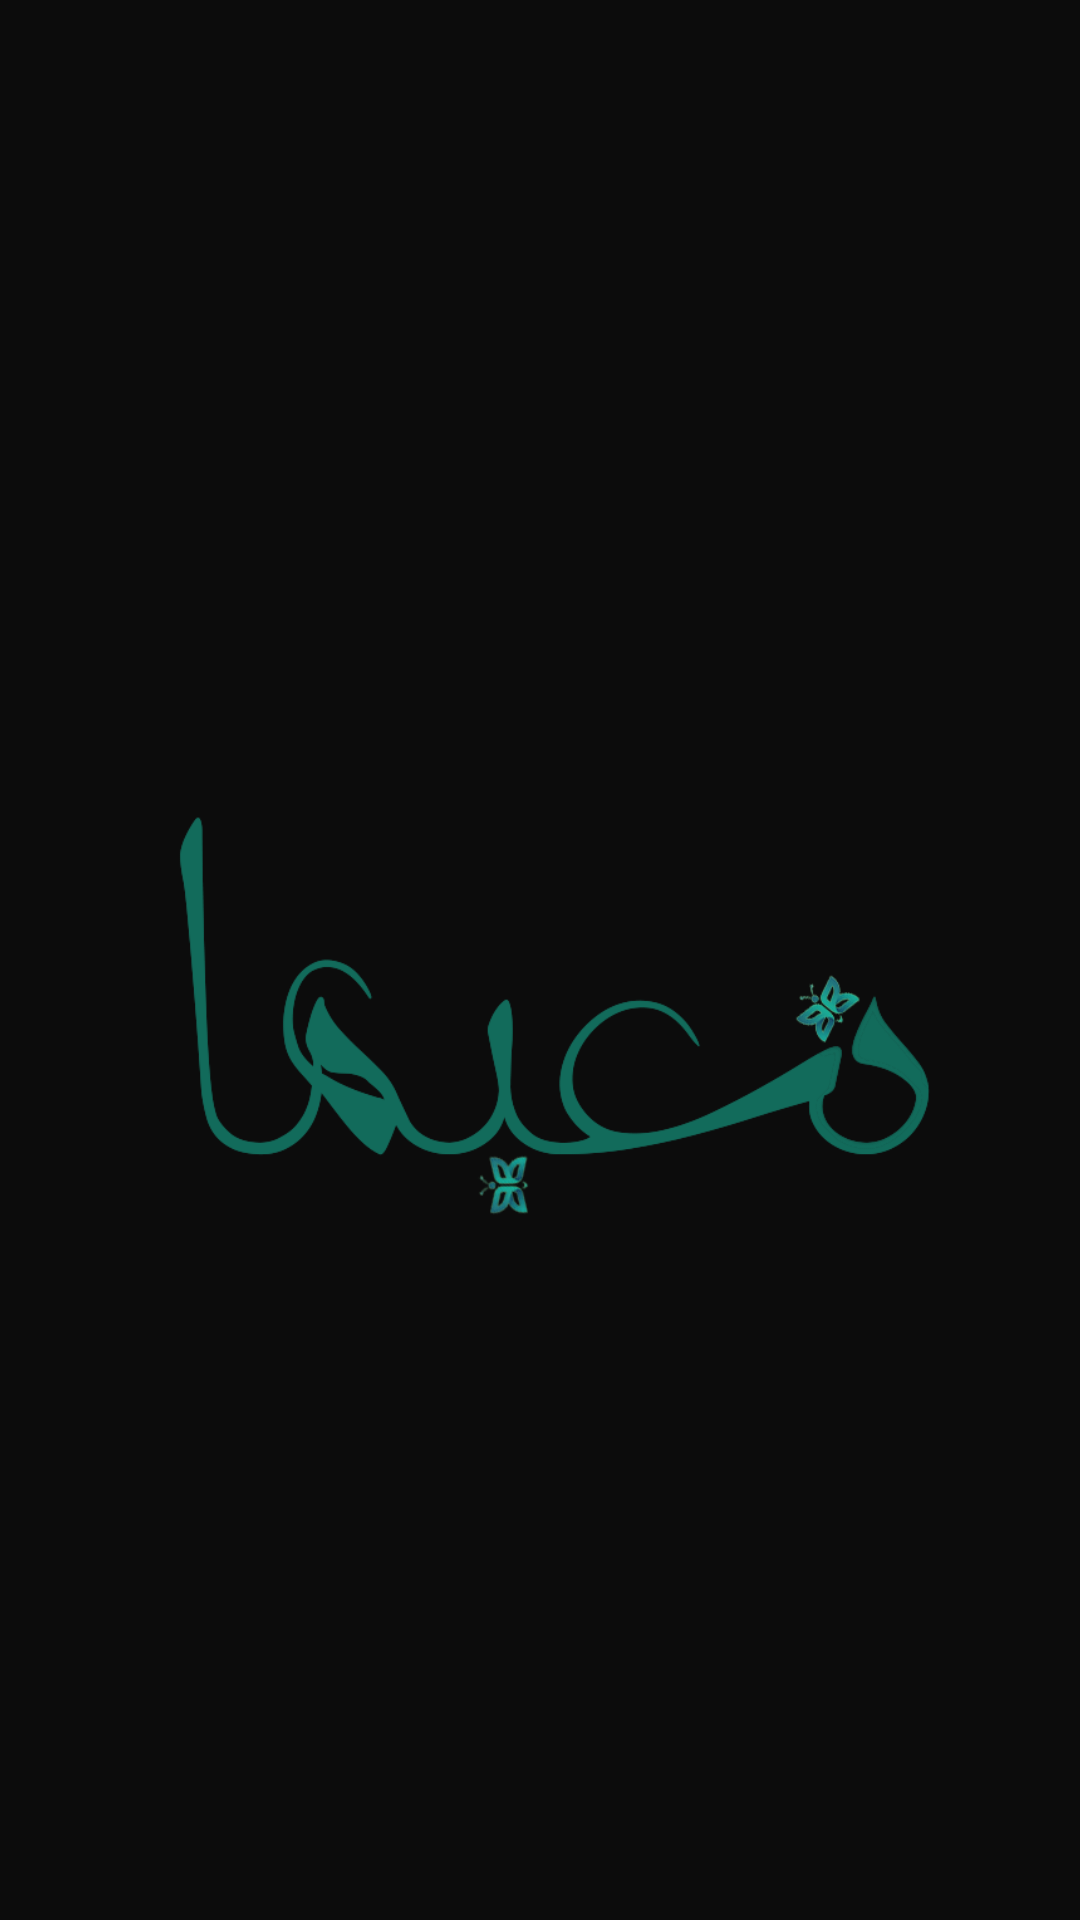

Produce the Android XML layout that renders to this screen, including the resource entries it uses.
<!-- AndroidManifest.xml: application theme AppTheme -->
<!-- res/layout/activity_splash_scr.xml -->
<?xml version="1.0" encoding="utf-8"?>
<androidx.constraintlayout.widget.ConstraintLayout xmlns:android="http://schemas.android.com/apk/res/android"
    xmlns:app="http://schemas.android.com/apk/res-auto"
    xmlns:tools="http://schemas.android.com/tools"
    android:layout_width="match_parent"
    android:layout_height="match_parent"
    android:background="@color/black"
    tools:context="com.example.myapplication.Activitys.SplashActivity">

    <ImageView
        android:id="@+id/ivLogoSplash"
        android:layout_width="wrap_content"
        android:layout_height="350dp"
        android:layout_marginEnd="8dp"
        android:layout_marginStart="10dp"
        android:layout_marginTop="180dp"
        app:layout_constraintEnd_toEndOf="parent"
        app:layout_constraintStart_toStartOf="parent"
        app:layout_constraintTop_toTopOf="parent"
        app:srcCompat="@drawable/na3emanarabic" />

    <ImageView
        android:id="@+id/ivCHTtext"
        android:layout_width="271dp"
        android:layout_height="38dp"
        android:layout_marginBottom="116dp"
        android:layout_marginEnd="8dp"
        android:layout_marginStart="8dp"
        android:layout_marginTop="16dp"
        android:visibility="invisible"
        app:layout_constraintEnd_toEndOf="parent"
        app:layout_constraintHorizontal_bias="0.505"
        app:layout_constraintStart_toStartOf="parent"
        app:layout_constraintTop_toBottomOf="@+id/ivLogoWhite"
        app:layout_constraintVertical_bias="0.012"
        app:srcCompat="@drawable/chmara_tech_text" />

    <ImageView
        android:id="@+id/ivLogoWhite"
        android:layout_width="101dp"
        android:layout_height="111dp"
        android:layout_marginBottom="8dp"
        android:layout_marginEnd="8dp"
        android:layout_marginStart="8dp"
        android:layout_marginTop="216dp"
        android:visibility="invisible"
        app:layout_constraintEnd_toEndOf="parent"
        app:layout_constraintHorizontal_bias="0.501"
        app:layout_constraintStart_toStartOf="parent"
        app:layout_constraintTop_toTopOf="parent"
        app:layout_constraintVertical_bias="0.475"
        app:srcCompat="@drawable/logo_white" />


</androidx.constraintlayout.widget.ConstraintLayout>
<!-- resources referenced by this layout -->
<resources>
  <color name="black">#0C0C0C</color>
  <!-- drawable na3emanarabic: png bitmap (drawable, 159960 bytes) -->
  <style name="AppTheme" parent="Theme.MaterialComponents.Light.NoActionBar">
          
          <item name="colorPrimary">@color/colorPrimary</item>
          <item name="colorPrimaryDark">@color/colorPrimaryDark</item>
          <item name="colorAccent">@color/colorAccent</item>
      </style>
  <color name="colorPrimary">#3F51B5</color>
  <color name="colorPrimaryDark">#303F9F</color>
  <color name="colorAccent">#BD2B5C</color>
</resources>
